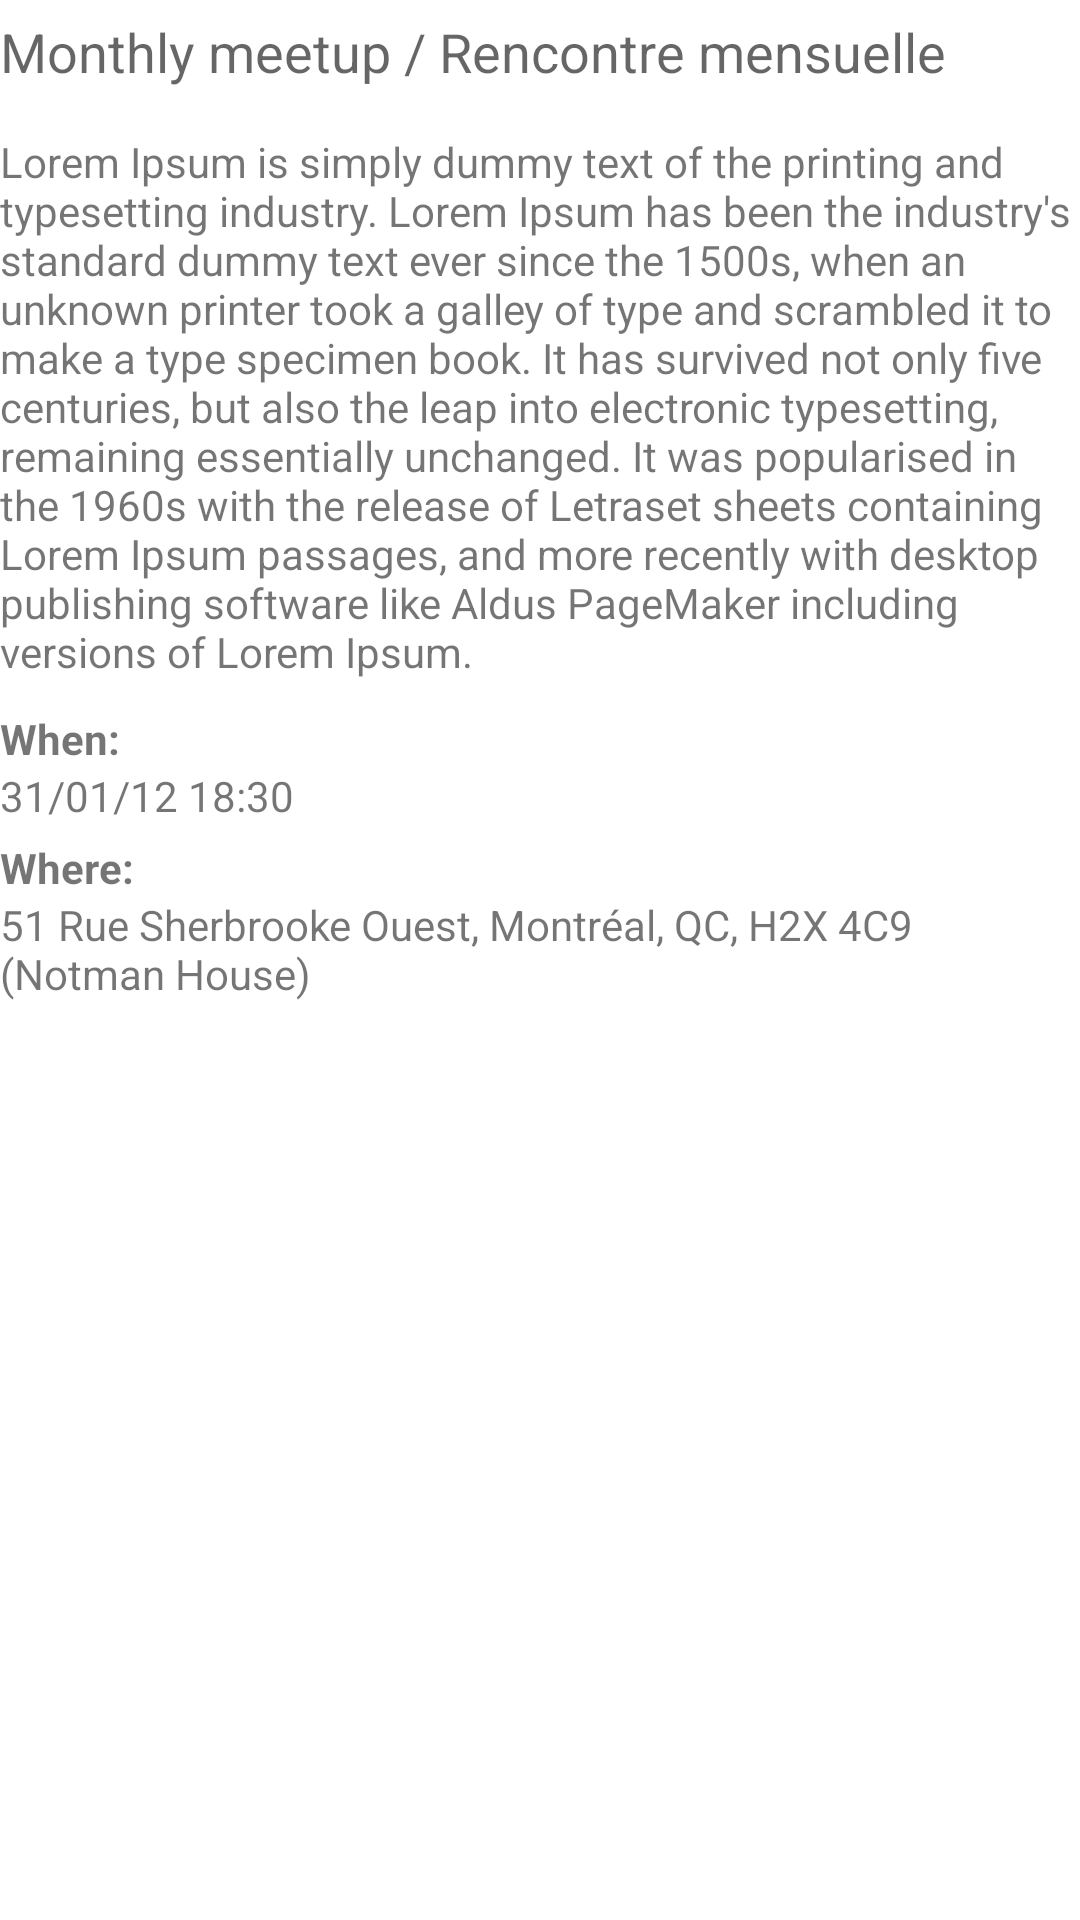

Write the Android layout XML for this screen, with the resource values it uses.
<!-- AndroidManifest.xml: application theme AppTheme -->
<!-- res/layout/event_display.xml -->
<LinearLayout xmlns:android="http://schemas.android.com/apk/res/android"
    xmlns:android1="http://schemas.android.com/apk/res/android"
    android:layout_width="fill_parent"
    android:layout_height="fill_parent"
    android:gravity="left|top"
    android:orientation="vertical" >

    <TextView
        android:id="@+id/textView3"
        android:layout_width="wrap_content"
        android:layout_height="wrap_content"
        android:text="Monthly meetup / Rencontre mensuelle"
        android:textAppearance="?android:attr/textAppearanceMedium"
        android1:layout_marginTop="5dp" />
    
    <TextView
        android1:id="@+id/textView1"
        android1:layout_width="wrap_content"
        android1:layout_height="wrap_content"
        android1:layout_marginTop="15dp"
        android1:text="Lorem Ipsum is simply dummy text of the printing and typesetting industry. Lorem Ipsum has been the industry&apos;s standard dummy text ever since the 1500s, when an unknown printer took a galley of type and scrambled it to make a type specimen book. It has survived not only five centuries, but also the leap into electronic typesetting, remaining essentially unchanged. It was popularised in the 1960s with the release of Letraset sheets containing Lorem Ipsum passages, and more recently with desktop publishing software like Aldus PageMaker including versions of Lorem Ipsum." />

    <LinearLayout
        android1:layout_width="match_parent"
        android1:layout_height="wrap_content"
        android1:layout_marginTop="10dp" >

        <TextView
            android1:id="@+id/TextView02"
            android1:layout_width="wrap_content"
            android1:layout_height="wrap_content"
            android1:text="When:"
            android1:textStyle="bold" />

    </LinearLayout>

    <TextView
        android1:id="@+id/TextView01"
        android1:layout_width="wrap_content"
        android1:layout_height="wrap_content"
        android1:text="@string/dummyDateAndTime" />

    <LinearLayout
        android:layout_width="match_parent"
        android:layout_height="wrap_content"
        android1:layout_marginTop="5dp" >

        <TextView
            android:id="@+id/textView5"
            android:layout_width="wrap_content"
            android:layout_height="wrap_content"
            android:text="Where:"
            android1:textStyle="bold" />

    </LinearLayout>

    <TextView
        android1:id="@+id/textView2"
        android1:layout_width="wrap_content"
        android1:layout_height="wrap_content"
        android1:text="@string/dummyLocation" />

</LinearLayout>
<!-- resources referenced by this layout -->
<resources>
  <string name="dummyDateAndTime">31/01/12 18:30</string>
  <string name="dummyLocation">51 Rue Sherbrooke Ouest, Montréal, QC, H2X 4C9 (Notman House)</string>
</resources>
